Run: headless pygame with SDL's dummy video driver; simulated clock (each Clock.tick advances the game by its frame time, no real sleeping); random seed 0; keys injected as events and as key.get_pressed() state; mouse plan: one left click at the window centre at the start of phase 2, then a move to the lower-right quarter at the start of phase 3.
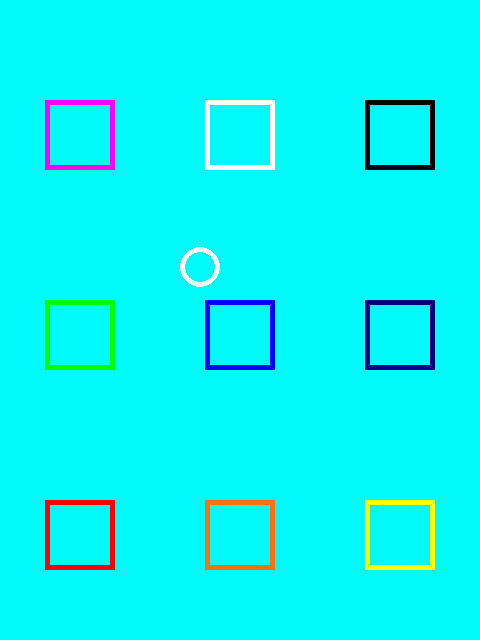
Frame 1 of 4 · flips 1–60 · no input
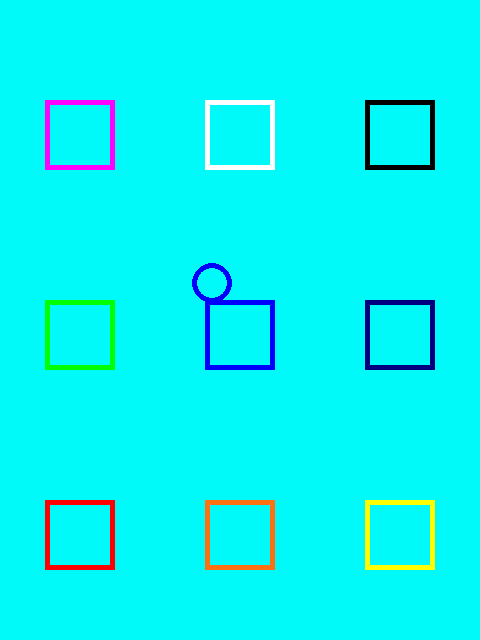
Frame 2 of 4 · flips 61–180 · clicked the window centre · tapped SPACE, RETURN · held RIGHT (→), D
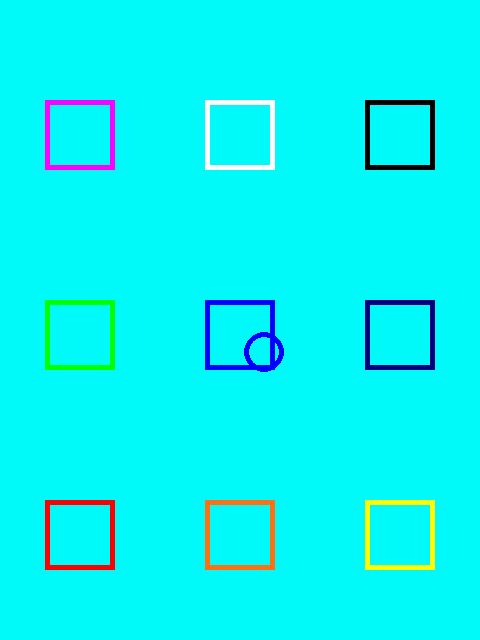
Frame 3 of 4 · flips 181–300 · moved the mouse to the lower-right quarter · held DOWN (↓), S
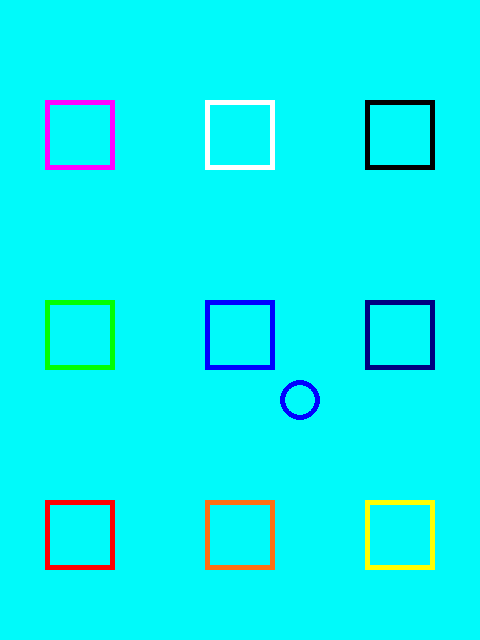
Frame 4 of 4 · flips 301–420 · held LEFT (←), A, UP (↑), W

The pygame program that drew these frames:

import pygame

pygame.init() #초기화

#화면 크기 설정
screen_width = 480 #가로 크기
screen_height = 640 #세로 크기
screen = pygame.display.set_mode((screen_width, screen_height))

#화면 타이틀 설정
pygame.display.set_caption("Game")
posx = screen_width // 2
posy = screen_height // 2
xspeed = 0.1
yspeed = 0.01
gravity = 0.0005
pos_easing = 0.003
rad = 20

red = (255, 0, 0)
orange = (255, 112, 18)
yellow = (255, 255, 0)
green = (0, 255, 0)
blue = (0, 0, 255)
navy = (0, 0, 128)
purple = (255, 0, 255)
black = (0, 0, 0)
white = (255, 255, 255)

color = white

#이벤트 루프
running = True #게임 진행 여부에 대한 변수 True : 게임 진행 중
while running :
    screen.fill((0, 250, 250))
    for event in pygame.event.get() : #이벤트의 발생 여부에 따른 반복문
        if event.type == pygame.QUIT : #창을 닫는 이벤트 발생했는가?
            running = False
        if event.type == pygame.MOUSEBUTTONDOWN :
            (x, y) = pygame.mouse.get_pos()
            if temp - length // 2 < x < temp + length // 2 and 570 > y > 500 :
                color = red
            elif temp * 3 - length // 2 < x < temp * 3 + length // 2 and 570 > y > 500 :
                color = orange
            elif temp * 5 - length // 2  < x < temp * 5 + length // 2 and 570 > y > 500 :
                color = yellow
            elif temp - length // 2 < x < temp + length // 2 and 370 > y > 300 :
                color = green
            elif temp * 3 - length // 2  < x < temp * 3 + length // 2 and 370 > y > 300 :
                color = blue
            elif temp * 5 - length // 2 < x < temp * 5 + length // 2 and 370 > y > 300 :
                color = navy
            elif temp - length // 2  < x < temp + length // 2 and 170 > y > 100 :
                color = purple
            elif temp * 3 - length // 2 < x < temp * 3 + length // 2 and 170 > y > 100 :
                color = white
            elif temp * 5 - length // 2  < x < temp * 5 + length // 2 and 170 > y > 100 :
                color = black
    
    (targetx, targety) = pygame.mouse.get_pos()
    dx = targetx - posx
    posx += dx * pos_easing
    dy = targety - posy
    posy += dy * pos_easing

    temp = screen_width // 6
    length = 70

    pygame.draw.circle(screen, color, (posx, posy), rad , 5)
    pygame.draw.rect(screen, red, [temp - length // 2, 500, length, length], 5)
    pygame.draw.rect(screen, orange, [temp * 3 - length // 2, 500, length, length], 5)
    pygame.draw.rect(screen, yellow, [temp * 5 - length // 2, 500, length, length], 5)
    pygame.draw.rect(screen, green, [temp - length // 2, 300, length, length], 5)
    pygame.draw.rect(screen, blue, [temp * 3 - length // 2, 300, length, length], 5)
    pygame.draw.rect(screen, navy, [temp * 5 - length // 2, 300, length, length], 5)
    pygame.draw.rect(screen, purple, [temp - length // 2, 100, length, length], 5)
    pygame.draw.rect(screen, white, [temp * 3 - length // 2, 100, length, length], 5)
    pygame.draw.rect(screen, black, [temp * 5 - length // 2, 100, length, length], 5)
    pygame.display.update()

#pygame 종료
pygame.quit()
